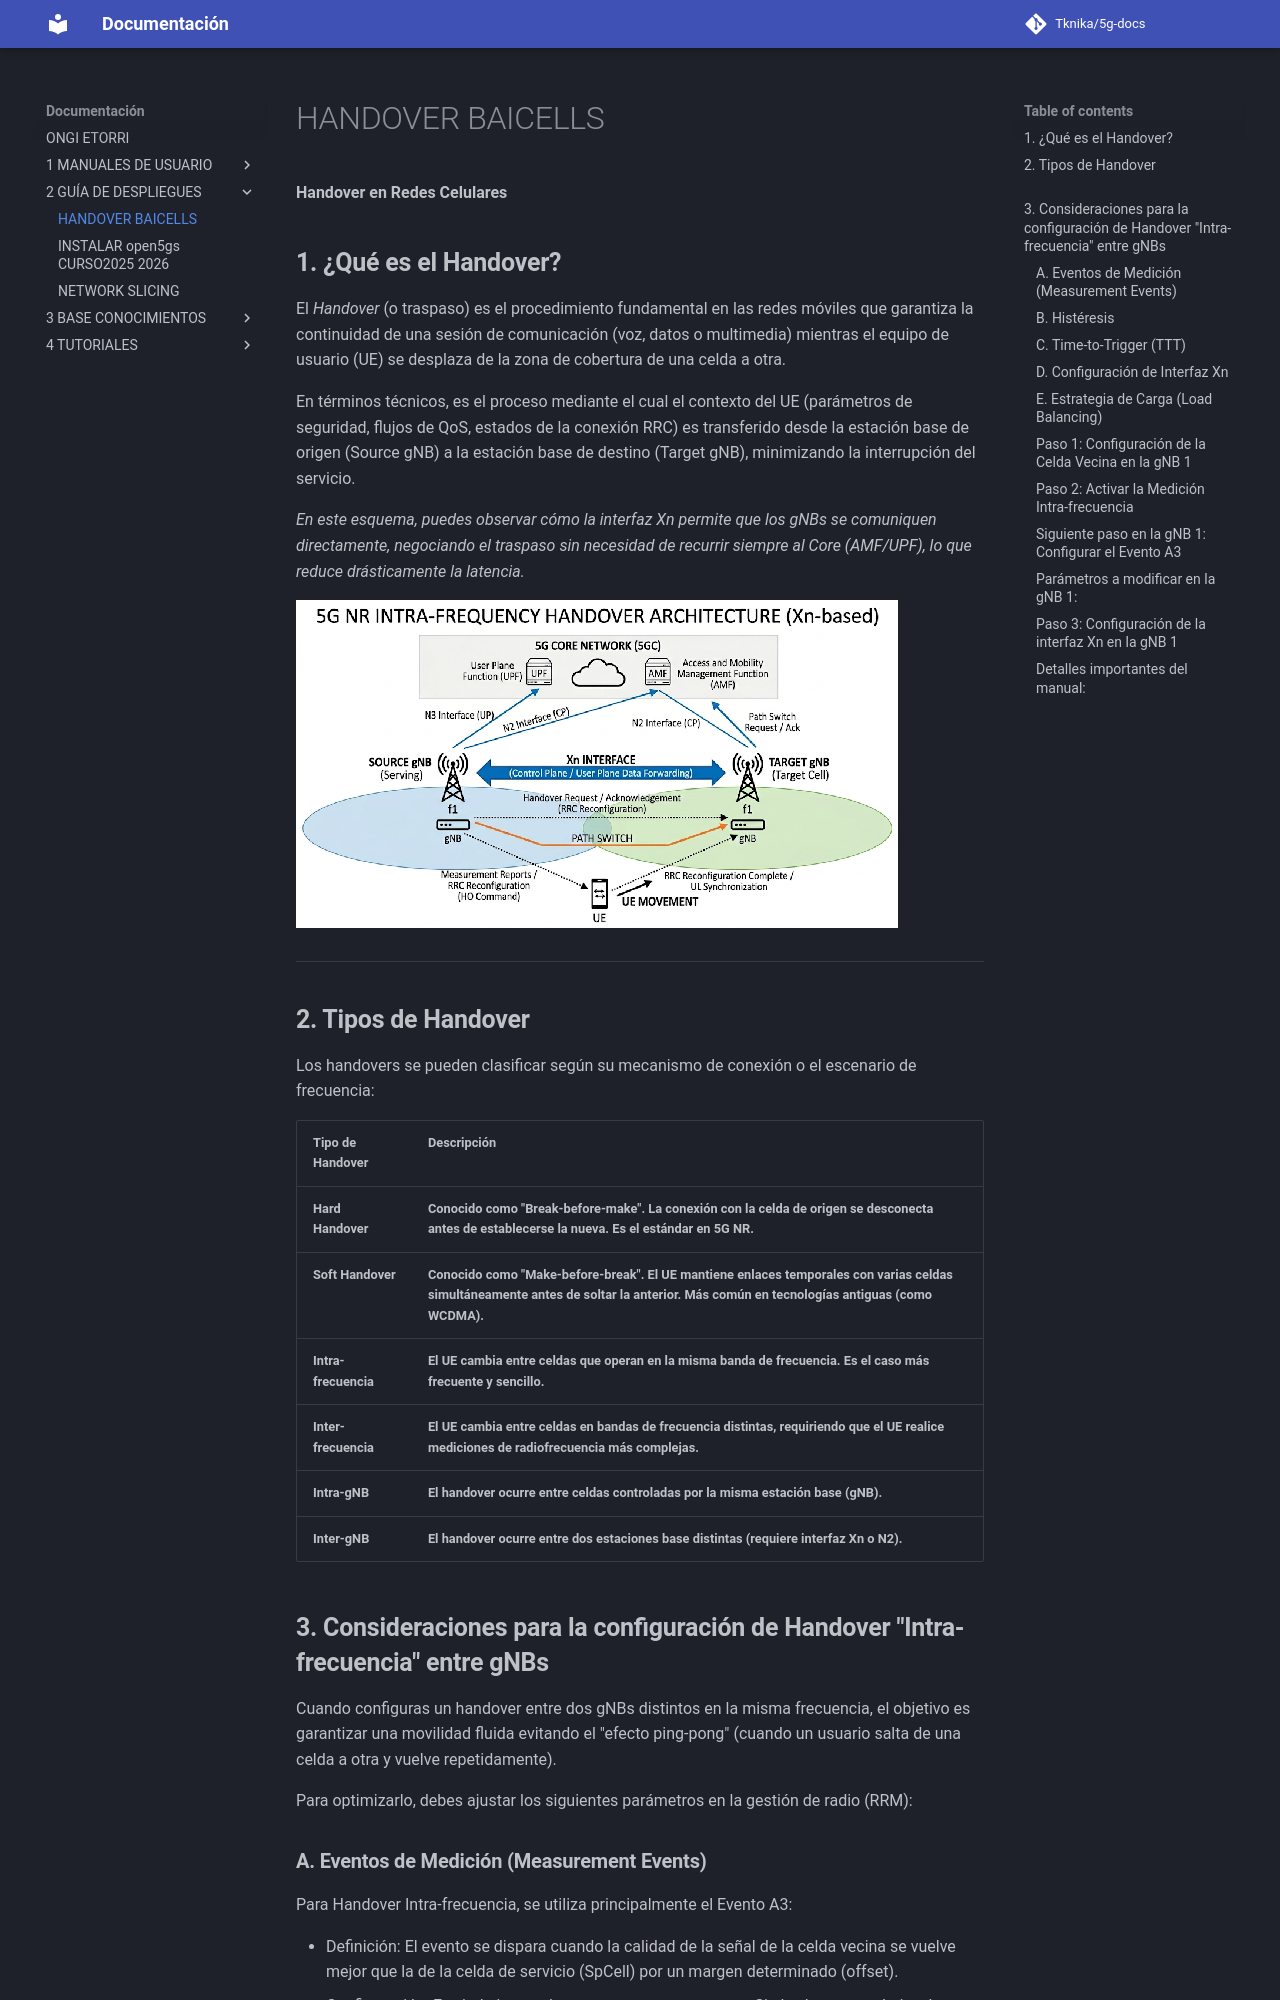

repository: Tknika/5g-docs · page: 2- GUÍA DE DESPLIEGUES/HANDOVER BAICELLS/index.html · generator: mkdocs

**Handover en Redes Celulares**

## **1\. ¿Qué es el Handover?**

El *Handover* (o traspaso) es el procedimiento fundamental en las redes móviles que garantiza la continuidad de una sesión de comunicación (voz, datos o multimedia) mientras el equipo de usuario (UE) se desplaza de la zona de cobertura de una celda a otra.

En términos técnicos, es el proceso mediante el cual el contexto del UE (parámetros de seguridad, flujos de QoS, estados de la conexión RRC) es transferido desde la estación base de origen (Source gNB) a la estación base de destino (Target gNB), minimizando la interrupción del servicio.

*En este esquema, puedes observar cómo la interfaz Xn permite que los gNBs se comuniquen directamente, negociando el traspaso sin necesidad de recurrir siempre al Core (AMF/UPF), lo que reduce drásticamente la latencia.*

***![][image1]***

---

## **2\. Tipos de Handover**

Los handovers se pueden clasificar según su mecanismo de conexión o el escenario de frecuencia:

| Tipo de Handover | Descripción |
| :---- | :---- |
| **Hard Handover** | **Conocido como "Break-before-make". La conexión con la celda de origen se desconecta antes de establecerse la nueva. Es el estándar en 5G NR.** |
| **Soft Handover** | **Conocido como "Make-before-break". El UE mantiene enlaces temporales con varias celdas simultáneamente antes de soltar la anterior. Más común en tecnologías antiguas (como WCDMA).** |
| **Intra-frecuencia** | **El UE cambia entre celdas que operan en la misma banda de frecuencia. Es el caso más frecuente y sencillo.** |
| **Inter-frecuencia** | **El UE cambia entre celdas en bandas de frecuencia distintas, requiriendo que el UE realice mediciones de radiofrecuencia más complejas.** |
| **Intra-gNB** | **El handover ocurre entre celdas controladas por la misma estación base (gNB).** |
| **Inter-gNB** | **El handover ocurre entre dos estaciones base distintas (requiere interfaz Xn o N2).** |

## 

## 

## **3\. Consideraciones para la configuración de Handover "Intra-frecuencia" entre gNBs**

Cuando configuras un handover entre dos gNBs distintos en la misma frecuencia, el objetivo es garantizar una movilidad fluida evitando el "efecto ping-pong" (cuando un usuario salta de una celda a otra y vuelve repetidamente).

Para optimizarlo, debes ajustar los siguientes parámetros en la gestión de radio (RRM):

### **A. Eventos de Medición (Measurement Events)**

Para Handover Intra-frecuencia, se utiliza principalmente el Evento A3:

* Definición: El evento se dispara cuando la calidad de la señal de la celda vecina se vuelve mejor que la de la celda de servicio (SpCell) por un margen determinado (offset).  
* Configuración: Es vital ajustar el `a3-Offset` correctamente. Si el valor es muy bajo, el handover se activará con fluctuaciones mínimas de señal, provocando inestabilidad.

### **B. Histéresis**

* La histéresis evita que el handover se ejecute por una mejora marginal y transitoria de la señal. Funciona como un "colchón" de seguridad: la celda vecina no solo debe ser mejor, sino mejor por un margen igual al `offset + hysteresis`.
